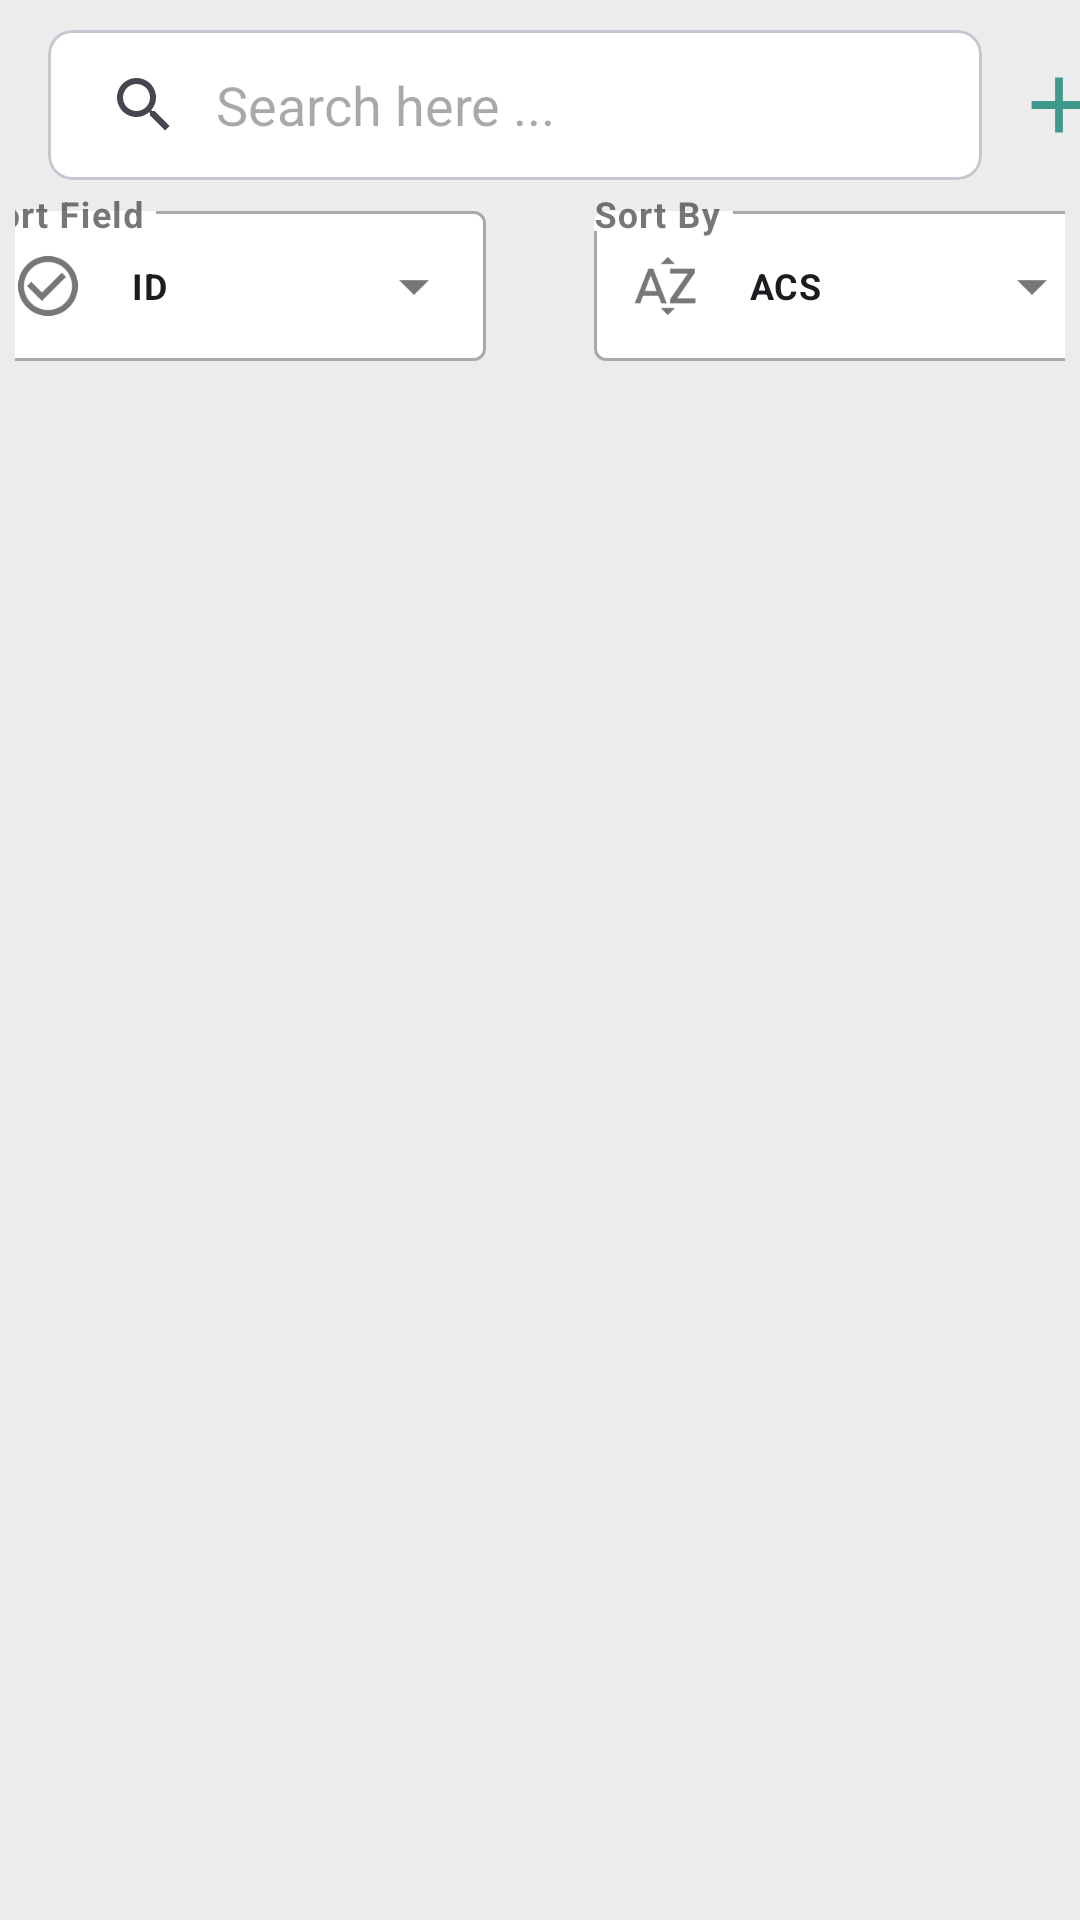

This screen was rendered from an Android layout file. Write that file and the resources it references.
<!-- AndroidManifest.xml: application theme Theme.DrugBank -->
<!-- res/layout/fragment_drug.xml -->
<?xml version="1.0" encoding="utf-8"?>
<LinearLayout xmlns:android="http://schemas.android.com/apk/res/android"
    xmlns:tools="http://schemas.android.com/tools"
    xmlns:app="http://schemas.android.com/apk/res-auto"
    android:layout_width="match_parent"
    android:layout_height="match_parent"
    android:orientation="vertical"
    android:background="@color/i_gray"
    tools:context=".ui.search.childeFragment.DrugFragment.DrugFragment">

    <LinearLayout
        android:weightSum="3"
        android:orientation="horizontal"
        android:layout_width="match_parent"
        android:layout_height="wrap_content">
        <com.google.android.material.card.MaterialCardView
            android:layout_weight="1"
            android:layout_marginTop="10dp"
            android:id="@+id/materialCardView"
            android:layout_width="wrap_content"
            android:layout_height="wrap_content"
            android:layout_marginStart="16dp"
            android:layout_marginEnd="10dp"
            app:cardCornerRadius="8dp"


            app:layout_constraintEnd_toEndOf="parent"
            app:layout_constraintHorizontal_bias="0.5"
            app:layout_constraintStart_toStartOf="parent"
            app:layout_constraintTop_toTopOf="parent">
            <androidx.appcompat.widget.SearchView
                android:id="@+id/searchView"
                android:layout_width="match_parent"
                android:layout_height="50dp"
                android:background="@drawable/backgropund_search_view"
                app:iconifiedByDefault="false"
                app:queryBackground="@android:color/transparent"
                app:queryHint="Search here ..." />

        </com.google.android.material.card.MaterialCardView>

        <ImageView
            android:layout_marginTop="15dp"
            android:id="@+id/iv_addnewDrug"
            android:layout_weight="1"
            android:layout_width="40dp"
            android:src="@drawable/baseline_add_24"
            android:layout_height="40dp">

        </ImageView>

    </LinearLayout>


    <LinearLayout
        android:layout_width="match_parent"
        android:layout_height="wrap_content">

        <LinearLayout
            android:layout_width="match_parent"
            android:gravity="center_horizontal"
            android:layout_margin="5dp"
            android:layout_height="wrap_content">


            <com.google.android.material.textfield.TextInputLayout
                app:boxBackgroundColor="@color/white"
                android:hint="Sort Field"
                android:id="@+id/tip_activeName"
                style="@style/Widget.MaterialComponents.TextInputLayout.OutlinedBox.ExposedDropdownMenu"
                android:layout_width="170dp"
                android:layout_height="60dp"
                android:layout_marginEnd="18dp"
                app:startIconDrawable="@drawable/baseline_check_circle_outline_24"
                >

                <AutoCompleteTextView
                    android:id="@+id/atc_sortFieldListCombo"
                    android:layout_width="match_parent"
                    android:layout_height="50dp"
                    android:inputType="none"
                    android:padding="0dp"
                    android:text="ID"
                    android:textSize="12dp"
                    android:textStyle="bold">

                </AutoCompleteTextView>

            </com.google.android.material.textfield.TextInputLayout>



            <com.google.android.material.textfield.TextInputLayout
                android:hint="Sort By"
                style="@style/Widget.MaterialComponents.TextInputLayout.OutlinedBox.ExposedDropdownMenu"
                android:layout_width="170dp"
                android:layout_height="60dp"
                android:layout_marginStart="18dp"
                app:boxBackgroundColor="@color/white"
                app:startIconDrawable="@drawable/baseline_sort_by_alpha_24"
                >

                <AutoCompleteTextView
                    android:id="@+id/atc_sortByListCombo"
                    android:layout_width="match_parent"
                    android:layout_height="50dp"
                    android:inputType="none"
                    android:text="ACS"
                    android:padding="0dp"
                    android:textSize="12dp"
                    android:textStyle="bold">

                </AutoCompleteTextView>

            </com.google.android.material.textfield.TextInputLayout>


        </LinearLayout>

    </LinearLayout>



    <androidx.recyclerview.widget.RecyclerView
        android:id="@+id/rv_drug_List"
        android:layout_width="match_parent"
        android:layout_height="wrap_content"
        android:layout_marginStart="10dp"
        android:layout_marginEnd="10dp"
        app:layoutManager="androidx.recyclerview.widget.LinearLayoutManager"
        tools:listitem="@layout/base_recycle_drug"></androidx.recyclerview.widget.RecyclerView>


</LinearLayout>
<!-- res/layout/base_recycle_drug.xml (included above) -->
<?xml version="1.0" encoding="utf-8"?>
<LinearLayout xmlns:android="http://schemas.android.com/apk/res/android"
    xmlns:app="http://schemas.android.com/apk/res-auto"
    android:orientation="vertical"
    android:background="@color/white"
    android:layout_width="match_parent"
    android:layout_height="wrap_content">

    <LinearLayout
        android:background="@drawable/background_button_normal"
        android:layout_marginTop="5dp"
        android:orientation="horizontal"
        android:layout_width="match_parent"
        android:layout_height="wrap_content">
        <LinearLayout
            android:orientation="vertical"
            android:layout_width="50dp"
            android:layout_height="match_parent">
            <ImageView
                android:id="@+id/iv_drugactive"
                android:src="@drawable/background_drug_active"
                android:layout_marginTop="16dp"
                android:layout_gravity="center"
                android:layout_width="20dp"
                android:layout_height="20dp">
            </ImageView>
        </LinearLayout>

        <LinearLayout
            android:orientation="vertical"
            android:layout_gravity="left"
            android:gravity="left"
            android:layout_width="match_parent"
            android:layout_height="match_parent">
            <TextView
                android:id="@+id/tv_drugname"
                android:textStyle="bold"
                android:textSize="20dp"
                android:maxLines="1"
                android:layout_marginEnd="16dp"
                android:layout_marginTop="10dp"
                android:text="Paracetamol"
                android:layout_width="match_parent"
                android:layout_height="wrap_content">
            </TextView>

            <TextView
                android:id="@+id/tv_simpleDescription"
                android:maxLines="1"
                android:layout_marginEnd="16dp"
                android:text="Giảm đau"
                android:layout_width="match_parent"
                android:layout_height="wrap_content">
            </TextView>

            <LinearLayout
                android:layout_marginTop="10dp"
                android:orientation="horizontal"
                android:layout_marginEnd="16dp"
                android:layout_marginBottom="10dp"
                android:layout_width="match_parent"
                android:layout_height="wrap_content">

                <TextView
                    android:id="@+id/tv_type"
                    android:layout_width="match_parent"
                    android:layout_height="wrap_content"
                    android:layout_marginEnd="16dp"
                    android:layout_weight="1"
                    android:maxLines="1"
                    android:text="Type: Viên"
                    android:textSize="14dp"
                    android:textStyle="bold">

                </TextView>



            </LinearLayout>

        </LinearLayout>


    </LinearLayout>



</LinearLayout>
<!-- resources referenced by this layout -->
<resources>
  <color name="i_gray">#ececec</color>
  <color name="white">#FFFFFFFF</color>
  <!-- drawable backgropund_search_view (drawable) -->
  <?xml version="1.0" encoding="utf-8"?>
  <shape xmlns:android="http://schemas.android.com/apk/res/android"
      android:shape="rectangle"
      >
      <solid android:color="@color/white"></solid>
      <corners android:radius="10dp"></corners>
  
  </shape>
  <!-- drawable background_drug_active (drawable) -->
  <?xml version="1.0" encoding="utf-8"?>
  <shape xmlns:android="http://schemas.android.com/apk/res/android"
      android:shape="oval"
      >
      <solid android:color="@color/green_ok"></solid>
  
  </shape>
  <!-- drawable baseline_add_24 (drawable) -->
  <vector android:height="24dp" android:tint="#41998E"
      android:viewportHeight="24" android:viewportWidth="24"
      android:width="24dp" xmlns:android="http://schemas.android.com/apk/res/android">
      <path android:fillColor="@android:color/white" android:pathData="M19,13h-6v6h-2v-6H5v-2h6V5h2v6h6v2z"/>
  </vector>
  <!-- drawable baseline_check_circle_outline_24 (drawable) -->
  <vector android:height="24dp" android:tint="#79D7E5"
      android:viewportHeight="24" android:viewportWidth="24"
      android:width="24dp" xmlns:android="http://schemas.android.com/apk/res/android">
      <path android:fillColor="@android:color/white" android:pathData="M16.59,7.58L10,14.17l-3.59,-3.58L5,12l5,5 8,-8zM12,2C6.48,2 2,6.48 2,12s4.48,10 10,10 10,-4.48 10,-10S17.52,2 12,2zM12,20c-4.42,0 -8,-3.58 -8,-8s3.58,-8 8,-8 8,3.58 8,8 -3.58,8 -8,8z"/>
  </vector>
  <!-- drawable baseline_sort_by_alpha_24 (drawable) -->
  <vector android:height="24dp" android:tint="#79D7E5"
      android:viewportHeight="24" android:viewportWidth="24"
      android:width="24dp" xmlns:android="http://schemas.android.com/apk/res/android">
      <path android:fillColor="@android:color/white" android:pathData="M14.94,4.66h-4.72l2.36,-2.36zM10.25,19.37h4.66l-2.33,2.33zM6.1,6.27L1.6,17.73h1.84l0.92,-2.45h5.11l0.92,2.45h1.84L7.74,6.27L6.1,6.27zM4.97,13.64l1.94,-5.18 1.94,5.18L4.97,13.64zM15.73,16.14h6.12v1.59h-8.53v-1.29l5.92,-8.56h-5.88v-1.6h8.3v1.26l-5.93,8.6z"/>
  </vector>
  <style name="Theme.DrugBank" parent="Base.Theme.DrugBank" />
  <color name="green_ok">#89fc00</color>
  <style name="Base.Theme.DrugBank" parent="Theme.Material3.DayNight.NoActionBar">
          
          
      </style>
</resources>
